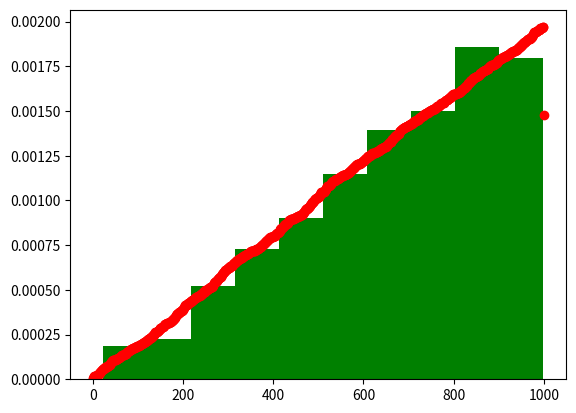

Write the Python code that produced this figure.
import numpy as np

def nform(n):
    return 1.0 - pow(np.random.uniform(), 1.0/(n+1))

def resample(ps, ws, n=None):
        m = len(ps)
        if n is None:
            n = m
        scale = np.sum(ws)
        i_scale = (1.0 / scale)
        u0 = nform(n-1) * scale
        i, j = 0,0
        t = 0

        ps2 = np.empty_like(ps)
        ws2 = np.empty_like(ws)

        for i in range(n): # TODO : potentially slow?
            while (t + ws[j] < u0 and j < m):
                t += ws[j]
                j += 1
            ps2[i] = ps[j]
            ws2[i] = ws[j] * i_scale

            u0 = u0 + (scale - u0) * nform(n-i-1)

        return ws2, ps2

def main():
    from matplotlib import pyplot as plt
    n = 1000
    ws = np.random.uniform(size=n)
    ws = np.sort(ws, -1)
    ps = np.arange(n)
    ws2, ps2 = resample(ps,ws)

    ws_r = np.convolve(ws, [0.25,0.5,0.25], 'same')
    ws_r = ws_r/ws_r.sum()
    plt.hist(ps2, color='g', density=True)
    plt.scatter(ps, ws_r, color='r')
    plt.show()

if __name__ == '__main__':
    main()
